Run: headless pygame with SDL's dummy video driver; simulated clock (each Clock.tick advances the game by its frame time, no real sleeping); random seed 0; keys injected as events and as key.get_pressed() state; mouse plan: one left click at the window centre at the start of phase 2, then a move to the lower-right quarter at the start of phase 3.
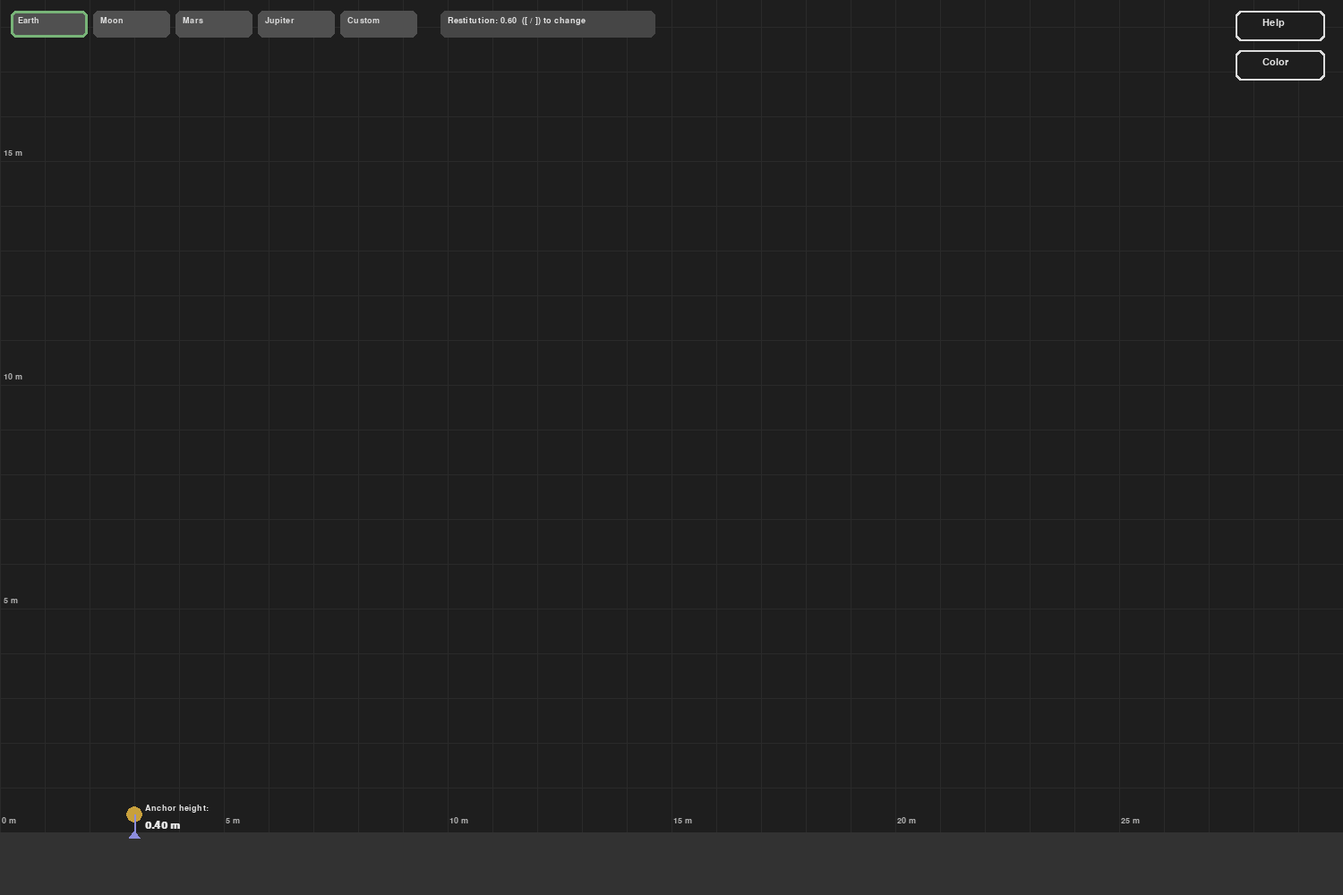
Frame 1 of 4 · flips 1–60 · no input
Frame 2 of 4 · flips 61–180 · clicked the window centre · tapped SPACE, RETURN · held RIGHT (→), D · screen unchanged from frame 1, image omitted
Frame 3 of 4 · flips 181–300 · moved the mouse to the lower-right quarter · held DOWN (↓), S · screen unchanged from frame 2, image omitted
Frame 4 of 4 · flips 301–420 · held LEFT (←), A, UP (↑), W · screen unchanged from frame 3, image omitted

The pygame program that drew these frames:

# slingshot_fixed_ui.py
# pip install pygame
# Run: python slingshot_fixed_ui.py

import math
import time
import pygame
import sys

# ---------------- Config ----------------
WIDTH, HEIGHT = 1500, 1000
BG = (30, 30, 30)
GROUND_H_PX = 70
ANCHOR = (150, HEIGHT - GROUND_H_PX - 20)

PIXELS_PER_M = 50.0
GRAVITY = 9.81

SPRING_K = 120.0
PROJECTILE_MASS = 0.5
USE_PHYSICAL_LAUNCH = True

RESTITUTION = 0.6
BOUNCE_FRICTION = 0.9
REST_SPEED_THRESHOLD = 0.6

ENABLE_AIR_DRAG = False
DRAG_COEFF = 0.1

MARKER_R = 9
BALL_RADIUS_M = 0.11

# ---------------- Pygame init ----------------
pygame.init()
screen = pygame.display.set_mode((WIDTH, HEIGHT))
pygame.display.set_caption("Slingshot — fixed UI & first-touch markers")
clock = pygame.time.Clock()
font = pygame.font.SysFont("DejaVuSans", 16)
small = pygame.font.SysFont("DejaVuSans", 14)
big = pygame.font.SysFont("DejaVuSans", 18, bold=True)

# ---------------- State ----------------
projectile = None  # dict: x,y (m), vx,vy (m/s), alive, shot_id, ...
prev_state = None
landings = []
SHOT_COUNTER = 0

dragging = False
mouse_pos = (0, 0)
last_pull = None  # (wx, wy) in meters of last pull displacement (from anchor to mouse) — used for prediction when idle

help_visible = False
color_modal_visible = False
gravity_custom_modal = False
gravity_input_text = ""

ball_color = (200, 80, 80)
ball_gradient = False

# gravity presets UI
GRAV_PRESETS = [
    ("Earth", 9.81),
    ("Moon", 1.62),
    ("Mars", 3.71),
    ("Jupiter", 24.79),
    ("Custom", None)
]
preset_rects = []
px = 12
for name, val in GRAV_PRESETS:
    preset_rects.append((name, val, pygame.Rect(px, 12, 86, 30)))
    px += 92
REST_BOX = pygame.Rect(px + 20, 12, 240, 30)

HELP_RECT = pygame.Rect(WIDTH - 120, 12, 100, 34)
COLOR_RECT = pygame.Rect(WIDTH - 120, 56, 100, 34)

COLOR_PRESETS = [
    (200, 80, 80),
    (80, 200, 120),
    (80, 160, 220),
    (220, 180, 60),
    (200, 100, 200),
    (230, 230, 230),
    (30, 144, 255)
]

# ---------------- Utilities ----------------
def world_to_screen(wx, wy):
    sx = int(wx * PIXELS_PER_M)
    sy = int(HEIGHT - GROUND_H_PX - wy * PIXELS_PER_M)
    return sx, sy

def screen_to_world(sx, sy):
    wx = sx / PIXELS_PER_M
    wy = (HEIGHT - GROUND_H_PX - sy) / PIXELS_PER_M
    return wx, wy

def draw_text(x, y, s, f=font, color=(230,230,230)):
    screen.blit(f.render(s, True, color), (x, y))

def predict_trajectory(x0, y0, vx0, vy0, steps=1000, dt=0.01):
    pts = []
    for i in range(steps):
        t = i * dt
        xt = x0 + vx0 * t
        yt = y0 + vy0 * t - 0.5 * GRAVITY * t * t
        pts.append((xt, yt))
        if yt < -5.0:  # give a little extra to let bounce sim start below ground
            break
    return pts

def simulate_bounces_from_launch(x0, y0, vx0, vy0, restitution, friction, rest_speed, max_steps=20000, dt=0.01):
    """
    Simulate simple vertical bounces (no air drag here) using small time steps.
    Return predicted final landing x (meters) and bounce_count.
    Stop when speed < rest_speed or steps exhausted.
    """
    x = x0
    y = y0
    vx = vx0
    vy = vy0
    bounces = 0
    steps = 0
    max_iter = max_steps
    while steps < max_iter:
        steps += 1
        # integrate
        vy = vy - GRAVITY * dt
        x += vx * dt
        y += vy * dt
        # ground collision
        if y <= 0.0:
            # linear approximate: step back and find better contact? keep simple
            y = 0.0
            # count bounce only if vertical speed was downward before reflection
            # reflect
            if abs(vy) > 1e-6:
                bounces += 1
            vy = -vy * restitution
            vx = vx * friction
            # if speed small break
            speed = math.hypot(vx, vy)
            if speed < rest_speed:
                break
        # small safety: if x goes too far return
        if abs(x - x0) > 1e5:
            break
    return x, bounces

# Add this helper function near your other Utilities
def draw_grid(spacing_m=1.0):
    """Draws a simple grid in world units (meters)."""
    spacing_px = int(spacing_m * PIXELS_PER_M)
    color = (60, 60, 60)
    # vertical lines
    for x in range(0, WIDTH, spacing_px):
        pygame.draw.line(screen, color, (x, 0), (x, HEIGHT - GROUND_H_PX))
    # horizontal lines (skip ground area)
    for y in range(0, HEIGHT - GROUND_H_PX, spacing_px):
        pygame.draw.line(screen, color, (0, y), (WIDTH, y))


def record_landing_exact(prev, curr, anchor_x_m):
    # linear time interpolation between prev and curr where y==0
    y1 = prev['y']; y2 = curr['y']
    if (y2 - y1) != 0:
        frac = (0.0 - y1) / (y2 - y1)
    else:
        frac = 0.0
    frac = max(0.0, min(1.0, frac))
    x_l = prev['x'] + (curr['x'] - prev['x']) * frac
    vx_l = prev['vx'] + (curr['vx'] - prev['vx']) * frac
    vy_l = prev['vy'] + (curr['vy'] - prev['vy']) * frac
    speed = math.hypot(vx_l, vy_l)
    rng = x_l - anchor_x_m
    sx, sy = world_to_screen(x_l, 0.0)
    return {'x': x_l, 'speed': speed, 'range': rng, 'screen': (sx, sy)}

def is_mouse_near(ptx, pty, sx, sy, r=MARKER_R+8):
    return (ptx - sx)**2 + (pty - sy)**2 <= r*r

def draw_grid(surface, meters_between_lines=1, label_every=5, 
              line_color=(80,80,80), label_color=(180,180,180), alpha=60):
    """Draw faint grid lines in world meters with optional labels."""
    grid_surf = pygame.Surface((WIDTH, HEIGHT), pygame.SRCALPHA)
    col = (*line_color, alpha)

    # World bounds
    world_x_left = 0.0
    world_x_right = WIDTH / PIXELS_PER_M
    world_y_bottom = - (GROUND_H_PX / PIXELS_PER_M)
    world_y_top = (HEIGHT - GROUND_H_PX) / PIXELS_PER_M

    # Vertical lines
    x = math.floor(world_x_left / meters_between_lines) * meters_between_lines
    while x <= world_x_right:
        sx, _ = world_to_screen(x, 0)
        pygame.draw.line(grid_surf, col, (sx, 0), (sx, HEIGHT - GROUND_H_PX), 1)
        if abs(x % label_every) < 1e-6:
            lbl = small.render(f"{x:.0f} m", True, label_color)
            grid_surf.blit(lbl, (sx+2, HEIGHT - GROUND_H_PX - 18))
        x += meters_between_lines

    # Horizontal lines
    y = math.floor(world_y_bottom / meters_between_lines) * meters_between_lines
    while y <= world_y_top:
        _, sy = world_to_screen(0, y)
        pygame.draw.line(grid_surf, col, (0, sy), (WIDTH, sy), 1)
        if abs(y % label_every) < 1e-6 and y > 0:
            lbl = small.render(f"{y:.0f} m", True, label_color)
            grid_surf.blit(lbl, (4, sy-14))
        y += meters_between_lines

    surface.blit(grid_surf, (0,0))


# ---------------- Main loop ----------------
running = True
while running:
    dt = clock.tick(60) / 1000.0

    for ev in pygame.event.get():
        if ev.type == pygame.QUIT:
            running = False
        elif ev.type == pygame.KEYDOWN:
            if ev.key == pygame.K_ESCAPE:
                if help_visible:
                    help_visible = False
                elif color_modal_visible:
                    color_modal_visible = False
                elif gravity_custom_modal:
                    gravity_custom_modal = False
                    gravity_input_text = ""
            elif ev.key == pygame.K_c:
                landings.clear()
            elif ev.key == pygame.K_LEFTBRACKET or ev.unicode == "[":
                RESTITUTION = max(0.0, RESTITUTION - 0.05)
            elif ev.key == pygame.K_RIGHTBRACKET or ev.unicode == "]":
                RESTITUTION = min(1.0, RESTITUTION + 0.05)
            elif gravity_custom_modal:
                # typing into GUI custom gravity box
                if ev.key == pygame.K_BACKSPACE:
                    gravity_input_text = gravity_input_text[:-1]
                elif ev.key == pygame.K_RETURN or ev.key == pygame.K_KP_ENTER:
                    try:
                        v = float(gravity_input_text.strip())
                        if v > 0:
                            GRAVITY = v
                    except:
                        pass
                    gravity_custom_modal = False
                    gravity_input_text = ""
                else:
                    if ev.unicode and (ev.unicode.isdigit() or ev.unicode in ".-"):
                        gravity_input_text += ev.unicode

        elif ev.type == pygame.MOUSEBUTTONDOWN:
            mx, my = ev.pos
            # help & color buttons
            if HELP_RECT.collidepoint(mx, my):
                help_visible = not help_visible
                continue
            if COLOR_RECT.collidepoint(mx, my):
                color_modal_visible = not color_modal_visible
                continue

            # color modal interactions
            if color_modal_visible:
                W, H = 420, 240
                x = (WIDTH - W) // 2
                y = (HEIGHT - H) // 2
                ox = x + 18; oy = y + 52
                for i, c in enumerate(COLOR_PRESETS):
                    rect = pygame.Rect(ox + (i%6)*(36+12), oy + (i//6)*(36+12), 36, 36)
                    if rect.collidepoint(mx, my):
                        ball_color = c
                        color_modal_visible = False
                        break
                # gradient toggle area
                grect = pygame.Rect(x+18, oy+90, 120, 28)
                if grect.collidepoint(mx, my):
                    ball_gradient = not ball_gradient
                    color_modal_visible = False
                    continue
                # click outside -> close
                modal_rect = pygame.Rect(x, y, W, H)
                if not modal_rect.collidepoint(mx, my):
                    color_modal_visible = False
                    continue

            # gravity preset clicks
            for name, val, rect in preset_rects:
                if rect.collidepoint(mx, my):
                    if name == "Custom":
                        gravity_custom_modal = True
                        gravity_input_text = ""
                    else:
                        GRAVITY = val
                    break

            # left click start drag if near anchor
            if ev.button == 1:
                ax, ay = ANCHOR
                if (mx - ax)**2 + (my - ay)**2 < 14000:
                    dragging = True
                    mouse_pos = ev.pos

            # right click move anchor
            elif ev.button == 3:
                if my < HEIGHT - GROUND_H_PX - 6:
                    ANCHOR = (mx, my)

        elif ev.type == pygame.MOUSEBUTTONUP:
            if ev.button == 1 and dragging and (not help_visible and not color_modal_visible and not gravity_custom_modal):
                dragging = False
                SHOT_COUNTER += 1
                shot_id = SHOT_COUNTER
                ax, ay = ANCHOR
                mx, my = mouse_pos
                pull_sx = ax - mx
                pull_sy = ay - my
                pull_wx = pull_sx / PIXELS_PER_M
                pull_wy = -pull_sy / PIXELS_PER_M
                displacement_m = math.hypot(pull_wx, pull_wy)
                last_pull = (pull_wx, pull_wy)  # store last pull for idle prediction
                if USE_PHYSICAL_LAUNCH and displacement_m > 1e-9:
                    v0 = displacement_m * math.sqrt(max(1e-12, SPRING_K / PROJECTILE_MASS))
                else:
                    v0 = displacement_m * 4.0
                if displacement_m > 1e-9:
                    ux = pull_wx / displacement_m
                    uy = pull_wy / displacement_m
                else:
                    ux, uy = 0.0, 0.0
                vx0 = ux * v0
                vy0 = uy * v0
                x0, y0 = screen_to_world(ax, ay)
                projectile = {
                    "x": x0, "y": y0, "vx": vx0, "vy": vy0,
                    "alive": True, "shot_id": shot_id,
                    "start_time": time.time(), "first_touch_recorded": False,
                    "max_height": y0, "bounces": 0
                }
                prev_state = None

        elif ev.type == pygame.MOUSEMOTION:
            mouse_pos = ev.pos
            if dragging:
                mouse_pos = ev.pos

    # ---------------- Physics update ----------------
    if projectile and projectile["alive"]:
        prev_state = {'x': projectile['x'], 'y': projectile['y'], 'vx': projectile['vx'], 'vy': projectile['vy']}
        vx = projectile['vx']; vy = projectile['vy']
        if ENABLE_AIR_DRAG:
            axd = -DRAG_COEFF * vx
            ayd = -DRAG_COEFF * vy
        else:
            axd = 0.0; ayd = 0.0
        ax_tot = axd
        ay_tot = -GRAVITY + ayd
        projectile['vx'] += ax_tot * dt
        projectile['vy'] += ay_tot * dt
        projectile['x'] += projectile['vx'] * dt
        projectile['y'] += projectile['vy'] * dt

        if projectile['y'] > projectile.get('max_height', -1e9):
            projectile['max_height'] = projectile['y']

        # detect ground touch
        if projectile['y'] <= 0.0:
            if prev_state is not None:
                landing = record_landing_exact(prev_state, projectile, screen_to_world(*ANCHOR)[0])
            else:
                landing = {'x': projectile['x'], 'speed': math.hypot(projectile['vx'], projectile['vy']), 'range': projectile['x'] - screen_to_world(*ANCHOR)[0], 'screen': world_to_screen(projectile['x'], 0.0)}
            # FIRST TOUCH marker only
            if not projectile.get('first_touch_recorded', False):
                impact_speed = landing['speed']
                flight_time = time.time() - projectile.get('start_time', time.time())
                sx, sy = landing['screen']
                first_ld = {
                    'x': landing['x'],
                    'velocity': impact_speed,   # renamed to velocity
                    'flight_time': flight_time,
                    'range': landing['range'],
                    'screen': (sx, sy),
                    'shot_id': projectile.get('shot_id'),
                    'max_height': projectile.get('max_height', 0.0)
                }
                landings.append(first_ld)
                projectile['first_touch_recorded'] = True
            # bounce response
            projectile['y'] = 0.0
            projectile['vy'] = -projectile['vy'] * RESTITUTION
            projectile['vx'] = projectile['vx'] * BOUNCE_FRICTION
            projectile['bounces'] = projectile.get('bounces', 0) + 1
            speed_now = math.hypot(projectile['vx'], projectile['vy'])
            if speed_now < REST_SPEED_THRESHOLD:
                projectile['alive'] = True
                prev_state = None

    # ---------------- Draw ----------------
    screen.fill(BG)
    draw_grid(screen, meters_between_lines=1, label_every=5, alpha=60)

    ground_y_px = HEIGHT - GROUND_H_PX
    pygame.draw.rect(screen, (50,50,50), (0, ground_y_px, WIDTH, GROUND_H_PX))


    # gravity preset buttons
    for name, val, rect in preset_rects:
        pygame.draw.rect(screen, (80,80,80), rect, border_radius=6)
        screen.blit(small.render(name, True, (220,220,220)), (rect.x+8, rect.y+6))
        if val is not None and abs(GRAVITY - val) < 1e-4:
            pygame.draw.rect(screen, (120,180,120), rect, 3, border_radius=6)
        elif name == "Custom" and (not any(abs(GRAVITY - v) < 1e-4 for (_, v, _) in preset_rects if v is not None)):
            pygame.draw.rect(screen, (120,180,120), rect, 3, border_radius=6)

    # restitution info
    pygame.draw.rect(screen, (70,70,70), REST_BOX, border_radius=6)
    draw_text(REST_BOX.x+8, REST_BOX.y+6, f"Restitution: {RESTITUTION:.2f}  ([ / ]) to change", small)

    # anchor & height
    ax, ay = ANCHOR
    pygame.draw.circle(screen, (200,160,60), ANCHOR, 9)
    anchor_h = screen_to_world(ax, ay)[1]
    pygame.draw.line(screen, (140,140,220), (ax, ay), (ax, ground_y_px), 2)
    pygame.draw.polygon(screen, (140,140,220), [(ax-6, ground_y_px+6), (ax+6, ground_y_px+6), (ax, ground_y_px-2)])
    draw_text(ax+12, ay-12, "Anchor height:", small)
    draw_text(ax+12, ay+6, f"{anchor_h:.2f} m", big)

    # dragging preview; lower HUD so it doesn't overlap buttons (moved down)
    hud_y = 60
    if dragging:
        mx, my = mouse_pos
        pygame.draw.line(screen, (180,180,180), ANCHOR, (mx, my), 2)
        pull_sx = ax - mx
        pull_sy = ay - my
        pull_wx = pull_sx / PIXELS_PER_M
        pull_wy = -pull_sy / PIXELS_PER_M
        disp = math.hypot(pull_wx, pull_wy)
        force_n = SPRING_K * disp
        if USE_PHYSICAL_LAUNCH and disp > 1e-9:
            v0 = disp * math.sqrt(max(1e-12, SPRING_K / PROJECTILE_MASS))
        else:
            v0 = disp * 4.0
        ux = pull_wx / disp if disp > 1e-9 else 0.0
        uy = pull_wy / disp if disp > 1e-9 else 0.0
        vx0 = ux * v0
        vy0 = uy * v0
        # analytic preview
        x0, y0 = screen_to_world(ax, ay)
        for t in [i*0.02 for i in range(400)]:
            xt = x0 + vx0 * t
            yt = y0 + vy0 * t - 0.5 * GRAVITY * t * t
            if yt < 0:
                pred_x = xt
                sx, sy = world_to_screen(pred_x, 0.0)
                pygame.draw.circle(screen, (180,200,80), (sx, sy), 6)
                break
            sx, sy = world_to_screen(xt, yt)
            if 0 <= sx < WIDTH and 0 <= sy < HEIGHT:
                pygame.draw.circle(screen, (100,200,200), (sx, sy), 3)
        draw_text(10, hud_y, f"Disp: {disp:.3f} m   Force: {force_n:.1f} N   Init speed: {v0:.2f} m/s", small)
        draw_text(10, hud_y + 18, f"Gravity: {GRAVITY:.2f} m/s²   Cd: {('on' if ENABLE_AIR_DRAG else 'off')}", small)

    # live flight HUD (when shot flying) -- placed below drag HUD
    live_hud_y = 120
    if projectile and projectile['alive']:
        speed_now = math.hypot(projectile['vx'], projectile['vy'])
        angle_now = math.degrees(math.atan2(projectile['vy'], projectile['vx'])) if speed_now > 1e-9 else 0.0
        elapsed = time.time() - projectile['start_time']
        xw, yw = projectile['x'], projectile['y']
        draw_text(10, live_hud_y, f"Sim speed: {speed_now:.2f} m/s   Angle: {angle_now:.1f} deg", small)
        draw_text(10, live_hud_y + 18, f"Flight time: {elapsed:.2f} s   Pos: x={xw:.2f} m y={yw:.2f} m", small)
        draw_text(10, live_hud_y + 36, f"Max height so far: {projectile.get('max_height', 0.0):.2f} m", small)
        draw_text(10, live_hud_y + 54, f"Shot id: {projectile.get('shot_id')}", small)
        # draw projectile
        sx, sy = world_to_screen(projectile['x'], projectile['y'])
        r_px = int(BALL_RADIUS_M * PIXELS_PER_M)
        if ball_gradient:
            steps = max(6, r_px//2)
            for i in range(steps, 0, -1):
                frac = i/steps
                c = (int(ball_color[0]*frac + 20*(1-frac)), int(ball_color[1]*frac + 20*(1-frac)), int(ball_color[2]*frac + 20*(1-frac)))
                pygame.draw.circle(screen, c, (sx, sy), int(r_px*frac))
        else:
            pygame.draw.circle(screen, ball_color, (sx, sy), r_px)

    # stored landings
    mx, my = mouse_pos
    hover_index = None
    for i, ld in enumerate(landings):
        sx, sy = ld['screen']
        pygame.draw.circle(screen, (80,200,120), (sx, sy), MARKER_R)
        pygame.draw.line(screen, (120,220,150), (sx, sy), (sx, sy-36), 2)
        label = f"{ld['range']:.2f} m  [{ld['shot_id']}]"
        txt = small.render(label, True, (200,200,200))
        tx = sx + 12
        ty = sy - 30 - (i % 3) * 16
        if tx + txt.get_width() > WIDTH - 8:
            tx = sx - 12 - txt.get_width()
        screen.blit(txt, (tx, ty))
        if is_mouse_near(mx, my, sx, sy):
            hover_index = i

    # hover tooltip shows recorded metrics; remove bounces at touch and rename impact -> Velocity
    if hover_index is not None:
        ld = landings[hover_index]
        sx, sy = ld['screen']
        txts = [
            f"Shot: {ld['shot_id']}",
            f"Range: {ld['range']:.2f} m",
            f"Velocity: {ld.get('velocity', ld.get('speed', 0.0)):.2f} m/s",
            f"Flight time: {ld.get('flight_time', 0.0):.2f} s" if ld.get('flight_time') is not None else "Flight time: -",
            f"Max height: {ld.get('max_height', 0.0):.2f} m"
        ]
        padding = 6
        surfaces = [small.render(t, True, (220,220,220)) for t in txts]
        box_w = max(s.get_width() for s in surfaces) + padding*2
        box_h = sum(s.get_height() for s in surfaces) + padding*2 + 8
        box_x = sx + 12
        box_y = sy - box_h - 10
        if box_x + box_w > WIDTH - 6:
            box_x = sx - 12 - box_w
        if box_y < 6:
            box_y = sy + 12
        pygame.draw.rect(screen, (230,230,230), (box_x, box_y, box_w, box_h), border_radius=6)
        pygame.draw.rect(screen, (40,40,40), (box_x+1, box_y+1, box_w-2, box_h-2), border_radius=6)
        oy = box_y + padding
        for s in surfaces:
            screen.blit(s, (box_x + padding, oy))
            oy += s.get_height()

    # temporary hover prediction on anchor when idle (projectile is None)
    # show predicted final location and predicted bounce count based on last_pull (if available)
    if projectile is None:
        ax, ay = ANCHOR
        sx_anchor, sy_anchor = ax, ay
        if is_mouse_near(mx, my, sx_anchor, sy_anchor, r=26):
            if last_pull is not None:
                pwx, pwy = last_pull
                disp = math.hypot(pwx, pwy)
                if USE_PHYSICAL_LAUNCH and disp > 1e-9:
                    v0 = disp * math.sqrt(max(1e-12, SPRING_K / PROJECTILE_MASS))
                else:
                    v0 = disp * 4.0
                ux = pwx / disp if disp > 1e-9 else 0.0
                uy = pwy / disp if disp > 1e-9 else 0.0
                vx0 = ux * v0
                vy0 = uy * v0
                x0, y0 = screen_to_world(ax, ay)
                pred_final_x, pred_bounces = simulate_bounces_from_launch(x0, y0, vx0, vy0, RESTITUTION, BOUNCE_FRICTION, REST_SPEED_THRESHOLD)
                pred_range = pred_final_x - x0
                # show small tooltip near anchor
                txt1 = f"Predicted bounces: {pred_bounces}"
                txt2 = f"Predicted final X: {pred_final_x:.2f} m ({pred_range:.2f} m from anchor)"
                box_w = max(small.size(txt1)[0], small.size(txt2)[0]) + 12
                box_h = 40
                box_x = sx_anchor + 14
                box_y = sy_anchor - box_h - 8
                pygame.draw.rect(screen, (230,230,230), (box_x, box_y, box_w, box_h), border_radius=6)
                pygame.draw.rect(screen, (40,40,40), (box_x+1, box_y+1, box_w-2, box_h-2), border_radius=6)
                draw_text(box_x+6, box_y+6, txt1, small, color=(220,220,220))
                draw_text(box_x+6, box_y+20, txt2, small, color=(220,220,220))
            else:
                # no last pull yet
                txt1 = "Predicted bounces: -"
                txt2 = "Predicted final X: -"
                box_w = max(small.size(txt1)[0], small.size(txt2)[0]) + 12
                box_h = 40
                box_x = sx_anchor + 14
                box_y = sy_anchor - box_h - 8
                pygame.draw.rect(screen, (230,230,230), (box_x, box_y, box_w, box_h), border_radius=6)
                pygame.draw.rect(screen, (40,40,40), (box_x+1, box_y+1, box_w-2, box_h-2), border_radius=6)
                draw_text(box_x+6, box_y+6, txt1, small, color=(220,220,220))
                draw_text(box_x+6, box_y+20, txt2, small, color=(220,220,220))

    # help & color buttons
    pygame.draw.rect(screen, (220,220,220), HELP_RECT, border_radius=6)
    pygame.draw.rect(screen, (30,30,30), (HELP_RECT.x+2, HELP_RECT.y+2, HELP_RECT.w-4, HELP_RECT.h-4), border_radius=6)
    screen.blit(font.render("Help", True, (230,230,230)), (HELP_RECT.x+30, HELP_RECT.y+8))
    pygame.draw.rect(screen, (220,220,220), COLOR_RECT, border_radius=6)
    pygame.draw.rect(screen, (30,30,30), (COLOR_RECT.x+2, COLOR_RECT.y+2, COLOR_RECT.w-4, COLOR_RECT.h-4), border_radius=6)
    screen.blit(font.render("Color", True, (230,230,230)), (COLOR_RECT.x+30, COLOR_RECT.y+8))

    # gravity custom modal input
    if gravity_custom_modal:
        W, H = 360, 64
        x = (WIDTH - W)//2; y = (HEIGHT - H)//2
        pygame.draw.rect(screen, (230,230,230), (x-4, y-4, W+8, H+8), border_radius=8)
        pygame.draw.rect(screen, (40,40,40), (x, y, W, H), border_radius=6)
        draw_text(x+12, y+8, "Enter custom gravity (m/s²) and press Enter:", small)
        txt_surf = big.render(gravity_input_text if gravity_input_text else "", True, (220,220,220))
        screen.blit(txt_surf, (x+12, y+32))

    # color modal
    if color_modal_visible:
        W, H = 420, 240
        x = (WIDTH - W)//2; y = (HEIGHT - H)//2
        pygame.draw.rect(screen, (230,230,230), (x-4, y-4, W+8, H+8), border_radius=8)
        pygame.draw.rect(screen, (40,40,40), (x, y, W, H), border_radius=6)
        screen.blit(big.render("Ball Color & Style", True, (230,230,230)), (x+16, y+12))
        ox = x+18; oy = y+52
        for i, c in enumerate(COLOR_PRESETS):
            rect = pygame.Rect(ox + (i%6)*(36+12), oy + (i//6)*(36+12), 36, 36)
            pygame.draw.rect(screen, c, rect, border_radius=6)
            pygame.draw.rect(screen, (200,200,200), rect, 2, border_radius=6)

    pygame.display.flip()

pygame.quit()
sys.exit()
